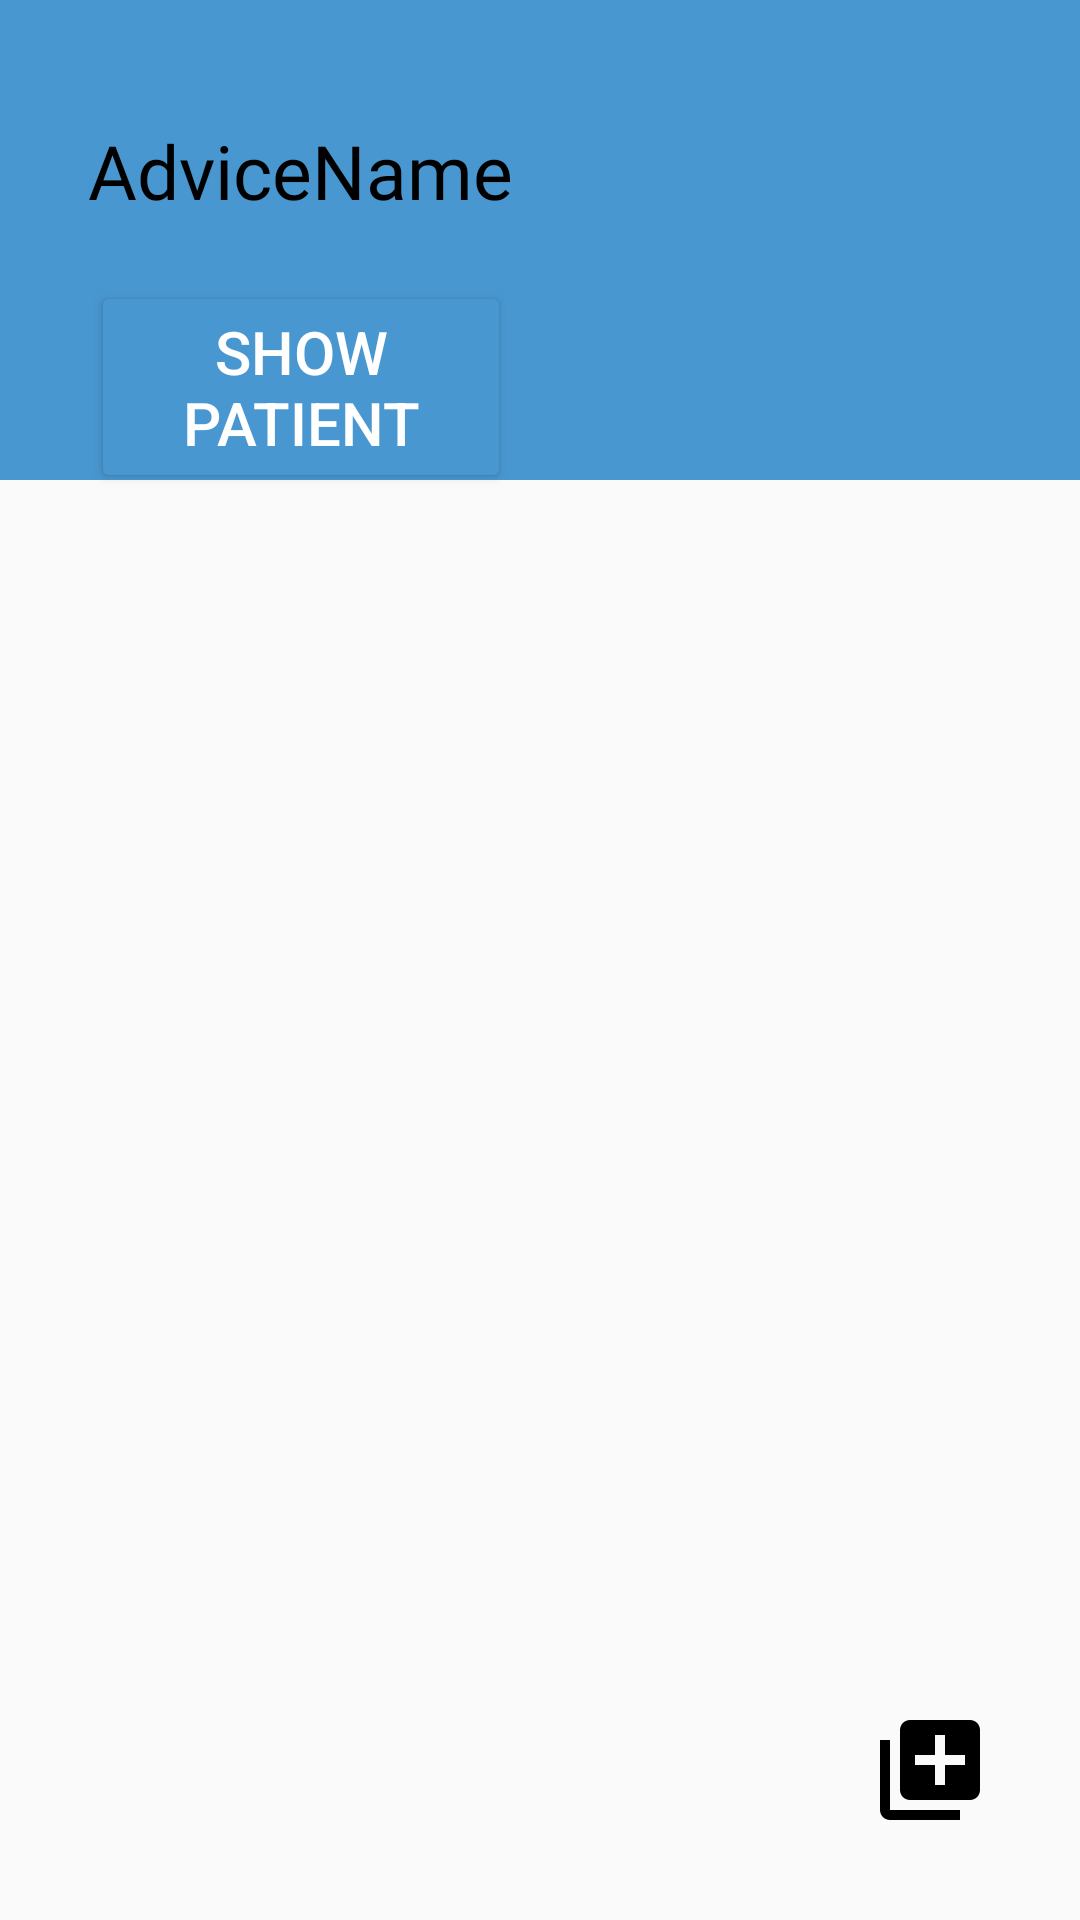

This screen was rendered from an Android layout file. Write that file and the resources it references.
<!-- AndroidManifest.xml: application theme Theme.DailyMedicalInf -->
<!-- res/layout/activity_advice_content.xml -->
<?xml version="1.0" encoding="utf-8"?>
<androidx.constraintlayout.widget.ConstraintLayout xmlns:android="http://schemas.android.com/apk/res/android"
    xmlns:app="http://schemas.android.com/apk/res-auto"
    xmlns:tools="http://schemas.android.com/tools"
    android:layout_width="match_parent"
    android:layout_height="match_parent"
    tools:context=".Doctor.advice_contentActivity">

    <View
        android:layout_width="match_parent"
        android:layout_height="160dp"
        android:background="#4997d0"
        app:layout_constraintTop_toTopOf="parent" />

    <TextView
        android:id="@+id/AdviceName"
        android:layout_width="wrap_content"
        android:layout_height="wrap_content"
        android:layout_marginTop="40dp"
        android:fontFamily="@font/font1"
        android:text="AdviceName"
        android:textColor="@color/black"
        android:textSize="25sp"
        app:layout_constraintEnd_toStartOf="@id/AdviceImage"
        app:layout_constraintStart_toStartOf="parent"
        app:layout_constraintTop_toTopOf="parent" />

    <androidx.appcompat.widget.AppCompatButton
        android:id="@+id/showPatient"
        android:layout_width="140dp"
        android:layout_height="wrap_content"
        android:layout_marginTop="20dp"
        app:backgroundTint="#4997d0"
        android:text="Show Patient"
        android:textColor="#fff"
        android:textSize="20sp"
        app:layout_constraintEnd_toEndOf="@id/AdviceName"
        app:layout_constraintStart_toStartOf="@id/AdviceName"
        app:layout_constraintTop_toBottomOf="@id/AdviceName" />


    <ImageView
        android:id="@+id/AdviceImage"
        android:layout_width="140dp"
        android:layout_height="140dp"
        android:layout_margin="20dp"
        android:scaleType="fitXY"
        app:layout_constraintEnd_toEndOf="parent"
        app:layout_constraintTop_toTopOf="parent" />


    <androidx.recyclerview.widget.RecyclerView
        android:id="@+id/customRecycle"
        android:layout_width="match_parent"
        android:layout_height="0dp"
        app:layout_constraintBottom_toBottomOf="parent"
        app:layout_constraintEnd_toEndOf="parent"
        app:layout_constraintStart_toStartOf="parent"
        app:layout_constraintTop_toBottomOf="@id/showPatient" />

    <androidx.appcompat.widget.AppCompatButton
        android:id="@+id/addVideoBtn"
        android:layout_width="40dp"
        android:layout_height="40dp"
        android:layout_margin="30dp"
        android:background="@drawable/ic_baseline_library_add_24"
        app:layout_constraintBottom_toBottomOf="parent"
        app:layout_constraintEnd_toEndOf="parent" />


</androidx.constraintlayout.widget.ConstraintLayout>
<!-- resources referenced by this layout -->
<resources>
  <color name="black">#FF000000</color>
  <!-- drawable ic_baseline_library_add_24 (drawable) -->
  <vector android:height="24dp" android:tint="@color/black"
      android:viewportHeight="24" android:viewportWidth="24"
      android:width="24dp" xmlns:android="http://schemas.android.com/apk/res/android">
      <path android:fillColor="@android:color/black" android:pathData="M4,6L2,6v14c0,1.1 0.9,2 2,2h14v-2L4,20L4,6zM20,2L8,2c-1.1,0 -2,0.9 -2,2v12c0,1.1 0.9,2 2,2h12c1.1,0 2,-0.9 2,-2L22,4c0,-1.1 -0.9,-2 -2,-2zM19,11h-4v4h-2v-4L9,11L9,9h4L13,5h2v4h4v2z"/>
  </vector>
  <style name="Theme.DailyMedicalInf" parent="Theme.AppCompat.Light.NoActionBar">
          
          <item name="colorPrimary">@color/purple_500</item>
          <item name="colorPrimaryVariant">@color/purple_700</item>
          <item name="colorOnPrimary">@color/white</item>
          
          <item name="colorSecondary">@color/teal_200</item>
          <item name="colorSecondaryVariant">@color/teal_700</item>
          <item name="colorOnSecondary">@color/black</item>
          
          <item name="android:statusBarColor" tools:targetApi="l">?attr/colorPrimaryVariant</item>
          
      </style>
  <color name="purple_500">#2B6DF1</color>
  <color name="purple_700">#FF3700B3</color>
  <color name="white">#FFFFFFFF</color>
  <color name="teal_200">#FF03DAC5</color>
  <color name="teal_700">#FF018786</color>
</resources>
